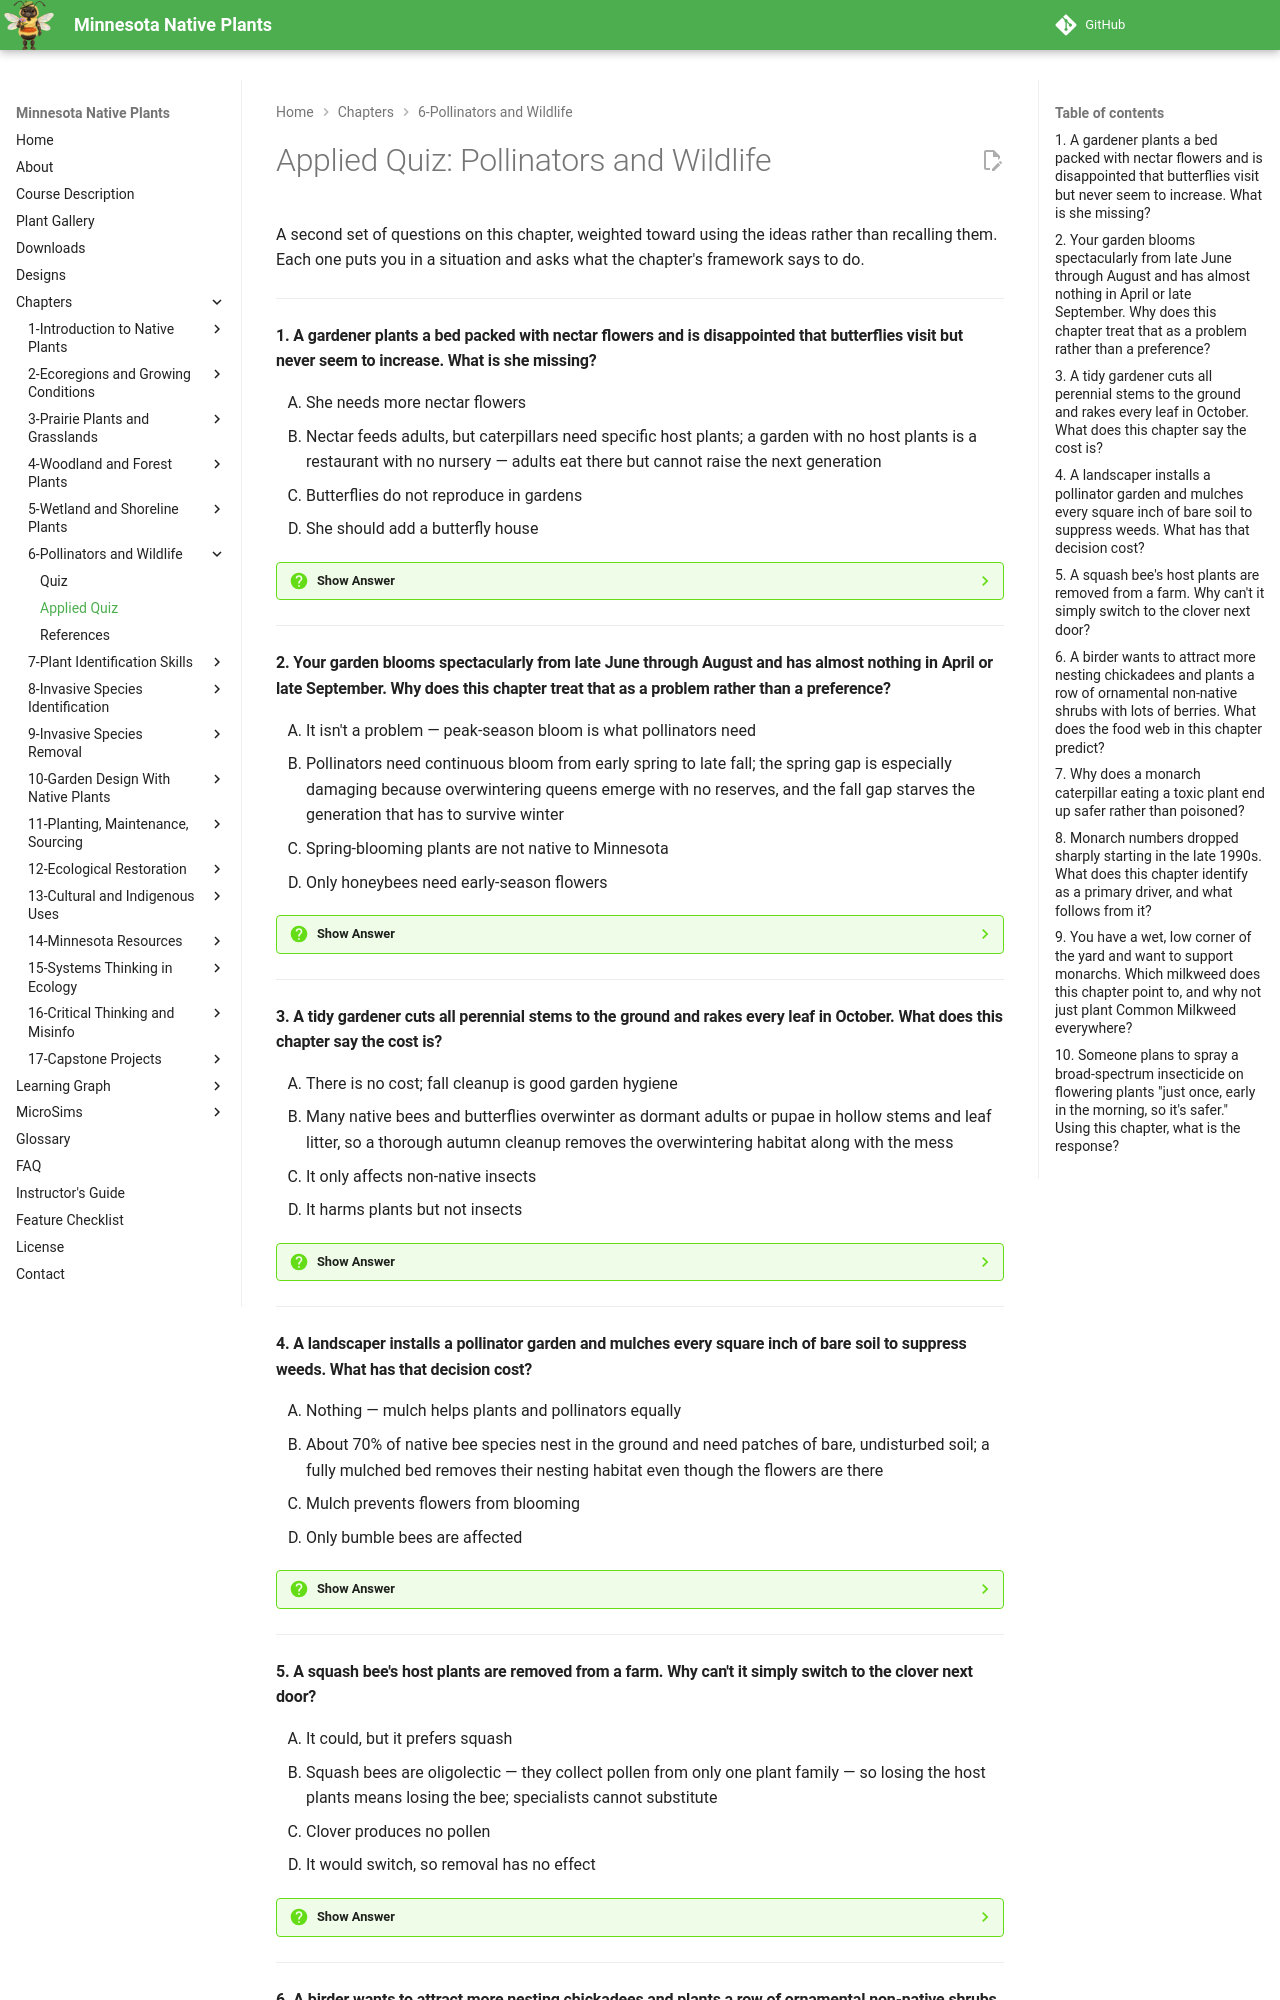

repository: arunbatchu/minnesota-native-plants · page: chapters/06-pollinators-wildlife/quiz-applied/index.html · generator: mkdocs

# Applied Quiz: Pollinators and Wildlife

A second set of questions on this chapter, weighted toward using the ideas
rather than recalling them. Each one puts you in a situation and asks what the
chapter's framework says to do.

---

#### 1. A gardener plants a bed packed with nectar flowers and is disappointed that butterflies visit but never seem to increase. What is she missing?

<ol type="A" class="upper-alpha">
<li>She needs more nectar flowers</li>
<li>Nectar feeds adults, but caterpillars need specific host plants; a garden with no host plants is a restaurant with no nursery — adults eat there but cannot raise the next generation</li>
<li>Butterflies do not reproduce in gardens</li>
<li>She should add a butterfly house</li>
</ol>

??? question "Show Answer"
    The correct answer is **B**. The chapter uses exactly this framing. Adults are generalists at the nectar bar; caterpillars are usually specialists. A monarch will drink from almost anything and lay eggs on nothing but milkweed.

    **Concept Tested:** Host Plants vs. Nectar Plants

    **See:** [Chapter 6](index.md)

---

#### 2. Your garden blooms spectacularly from late June through August and has almost nothing in April or late September. Why does this chapter treat that as a problem rather than a preference?

<ol type="A" class="upper-alpha">
<li>It isn't a problem — peak-season bloom is what pollinators need</li>
<li>Pollinators need continuous bloom from early spring to late fall; the spring gap is especially damaging because overwintering queens emerge with no reserves, and the fall gap starves the generation that has to survive winter</li>
<li>Spring-blooming plants are not native to Minnesota</li>
<li>Only honeybees need early-season flowers</li>
</ol>

??? question "Show Answer"
    The correct answer is **B**. The chapter names bloom gaps as devastating, particularly in spring. Bree's own species makes it concrete: a rusty-patched queen emerging in April with nothing open nearby never founds a colony, and new queens that cannot fatten in September do not survive to spring.

    **Concept Tested:** Continuous Bloom / Bloom Succession

    **See:** [Chapter 6](index.md)

---

#### 3. A tidy gardener cuts all perennial stems to the ground and rakes every leaf in October. What does this chapter say the cost is?

<ol type="A" class="upper-alpha">
<li>There is no cost; fall cleanup is good garden hygiene</li>
<li>Many native bees and butterflies overwinter as dormant adults or pupae in hollow stems and leaf litter, so a thorough autumn cleanup removes the overwintering habitat along with the mess</li>
<li>It only affects non-native insects</li>
<li>It harms plants but not insects</li>
</ol>

??? question "Show Answer"
    The correct answer is **B**. Bree's habitat tip is "leave the leaves," and the four-essentials list names overwintering habitat alongside food, nesting sites and water. The insects are physically inside the material being hauled away.

    **Concept Tested:** Overwintering Habitat

    **See:** [Chapter 6](index.md)

---

#### 4. A landscaper installs a pollinator garden and mulches every square inch of bare soil to suppress weeds. What has that decision cost?

<ol type="A" class="upper-alpha">
<li>Nothing — mulch helps plants and pollinators equally</li>
<li>About 70% of native bee species nest in the ground and need patches of bare, undisturbed soil; a fully mulched bed removes their nesting habitat even though the flowers are there</li>
<li>Mulch prevents flowers from blooming</li>
<li>Only bumble bees are affected</li>
</ol>

??? question "Show Answer"
    The correct answer is **B**. Bree makes this point directly in the chapter — a perfectly mulched garden can be a housing crisis for native bees. Food and housing are separate requirements, and it is possible to provide one and eliminate the other in the same installation.

    **Concept Tested:** Ground-Nesting Bees and Nesting Sites

    **See:** [Chapter 6](index.md)

---

#### 5. A squash bee's host plants are removed from a farm. Why can't it simply switch to the clover next door?

<ol type="A" class="upper-alpha">
<li>It could, but it prefers squash</li>
<li>Squash bees are oligolectic — they collect pollen from only one plant family — so losing the host plants means losing the bee; specialists cannot substitute</li>
<li>Clover produces no pollen</li>
<li>It would switch, so removal has no effect</li>
</ol>

??? question "Show Answer"
    The correct answer is **B**. Oligolecty is the chapter's term for pollen specialization, and it is why the chapter argues that preserving native plant diversity and preserving bee diversity are the same project. Generalists can absorb habitat loss; specialists go with their plant.

    **Concept Tested:** Pollen Specialists (Oligolecty)

    **See:** [Chapter 6](index.md)

---
